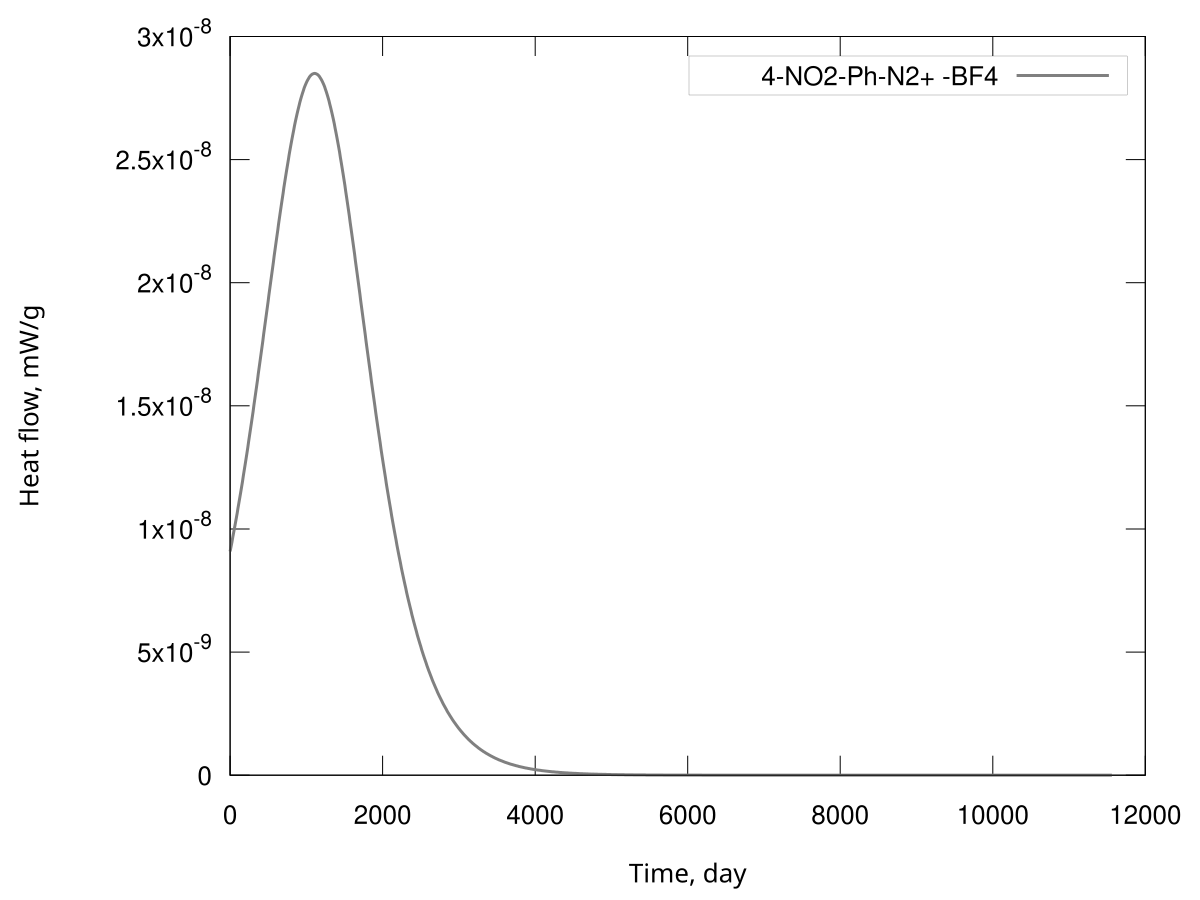

The file beside this chart, header and first rows:
T, k=5.330000e-06 A0=0.004221 C0=0.000404 d…, 0, 0
0.0, 9.088733e-12, 4.220800e-03, 0.000404
1000000, 9.273190e-12, 4.211711e-03, 0.000413
2000000, 9.460483e-12, 4.202438e-03, 0.000422
3000000, 9.650614e-12, 4.192978e-03, 0.000432
4000000, 9.843583e-12, 4.183327e-03, 0.000441
5000000, 1.003939e-11, 4.173483e-03, 0.000451
6000000, 1.023802e-11, 4.163444e-03, 0.000461
7000000, 1.043948e-11, 4.153206e-03, 0.000472
8000000, 1.064376e-11, 4.142767e-03, 0.000482
9000000, 1.085083e-11, 4.132123e-03, 0.000493
10000000, 1.106069e-11, 4.121272e-03, 0.000504
11000000, 1.127332e-11, 4.110211e-03, 0.000515
12000000, 1.148869e-11, 4.098938e-03, 0.000526
13000000, 1.170678e-11, 4.087449e-03, 0.000537
14000000, 1.192757e-11, 4.075742e-03, 0.000549
15000000, 1.215101e-11, 4.063815e-03, 0.000561
16000000, 1.237709e-11, 4.051664e-03, 0.000573
17000000, 1.260575e-11, 4.039287e-03, 0.000586
18000000, 1.283695e-11, 4.026681e-03, 0.000598
19000000, 1.307066e-11, 4.013844e-03, 0.000611
20000000, 1.330682e-11, 4.000773e-03, 0.000624
21000000, 1.354537e-11, 3.987467e-03, 0.000637
22000000, 1.378626e-11, 3.973921e-03, 0.000651
23000000, 1.402943e-11, 3.960135e-03, 0.000665
24000000, 1.427481e-11, 3.946106e-03, 0.000679
25000000, 1.452232e-11, 3.931831e-03, 0.000693
26000000, 1.477190e-11, 3.917308e-03, 0.000707
27000000, 1.502346e-11, 3.902537e-03, 0.000722
28000000, 1.527691e-11, 3.887513e-03, 0.000737
29000000, 1.553218e-11, 3.872236e-03, 0.000753
30000000, 1.578916e-11, 3.856704e-03, 0.000768
31000000, 1.604776e-11, 3.840915e-03, 0.000784
32000000, 1.630787e-11, 3.824867e-03, 0.000800
33000000, 1.656938e-11, 3.808559e-03, 0.000816
34000000, 1.683218e-11, 3.791990e-03, 0.000833
35000000, 1.709616e-11, 3.775158e-03, 0.000850
36000000, 1.736118e-11, 3.758061e-03, 0.000867
37000000, 1.762712e-11, 3.740700e-03, 0.000884
38000000, 1.789385e-11, 3.723073e-03, 0.000902
39000000, 1.816123e-11, 3.705179e-03, 0.000920
40000000, 1.842911e-11, 3.687018e-03, 0.000938
41000000, 1.869735e-11, 3.668589e-03, 0.000956
42000000, 1.896579e-11, 3.649892e-03, 0.000975
43000000, 1.923428e-11, 3.630926e-03, 0.000994
44000000, 1.950266e-11, 3.611692e-03, 0.001013
45000000, 1.977075e-11, 3.592189e-03, 0.001033
46000000, 2.003839e-11, 3.572418e-03, 0.001052
47000000, 2.030540e-11, 3.552380e-03, 0.001072
48000000, 2.057161e-11, 3.532074e-03, 0.001093
49000000, 2.083682e-11, 3.511503e-03, 0.001113
50000000, 2.110085e-11, 3.490666e-03, 0.001134
51000000, 2.136351e-11, 3.469565e-03, 0.001155
52000000, 2.162460e-11, 3.448202e-03, 0.001177
53000000, 2.188393e-11, 3.426577e-03, 0.001198
54000000, 2.214130e-11, 3.404693e-03, 0.001220
55000000, 2.239649e-11, 3.382552e-03, 0.001242
56000000, 2.264932e-11, 3.360155e-03, 0.001265
57000000, 2.289955e-11, 3.337506e-03, 0.001287
58000000, 2.314700e-11, 3.314606e-03, 0.001310
59000000, 2.339143e-11, 3.291459e-03, 0.001333
... 940 more rows
